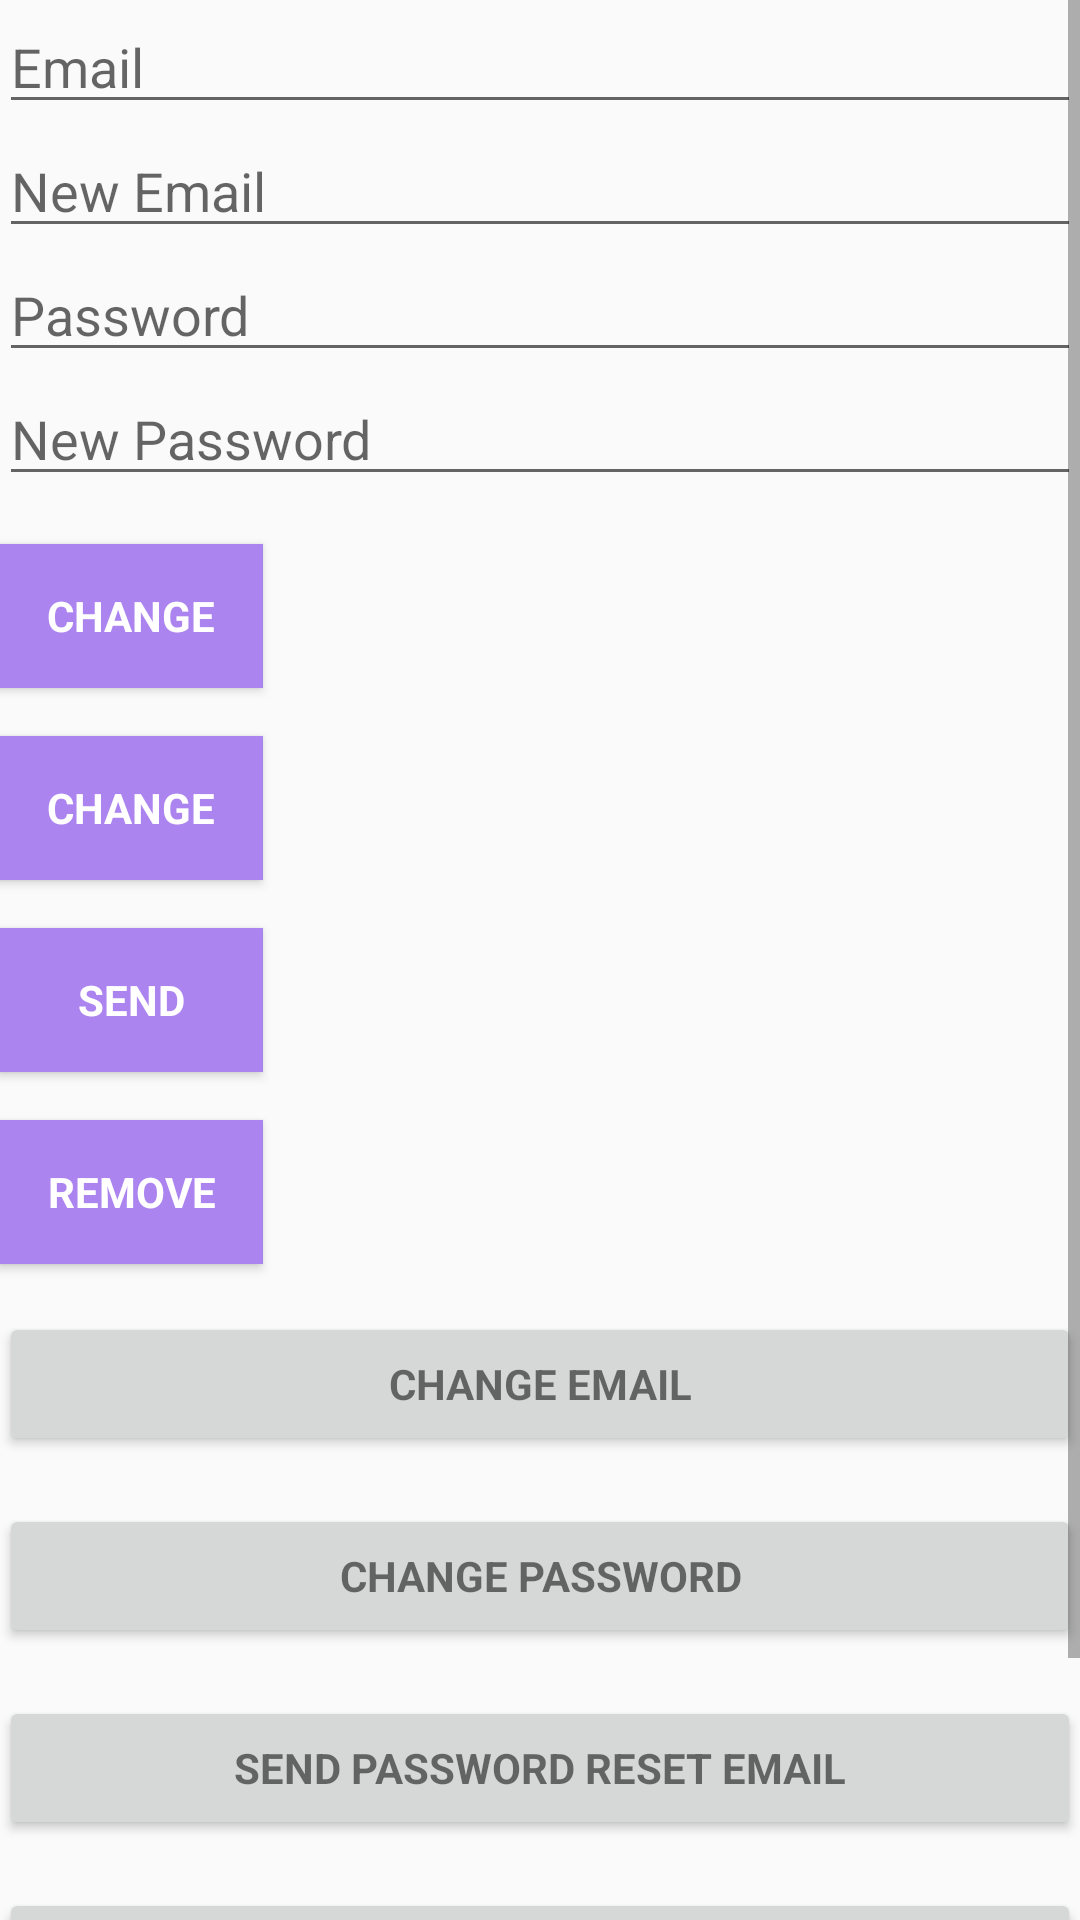

Here is an Android app screen rendered from its layout file. Give the layout XML and the strings, colors and styles it references.
<!-- AndroidManifest.xml: application theme AppTheme -->
<!-- res/layout/activity_signout.xml -->
<?xml version="1.0" encoding="utf-8"?>
<ScrollView android:layout_width="match_parent"
    android:layout_height="wrap_content"
    xmlns:android="http://schemas.android.com/apk/res/android" >

<LinearLayout xmlns:android="http://schemas.android.com/apk/res/android"
    xmlns:app="http://schemas.android.com/apk/res-auto"
    xmlns:tools="http://schemas.android.com/tools"
    android:layout_width="match_parent"
    android:orientation="vertical"
    android:paddingBottom="@dimen/activity_vertical_margin"
    android:paddingLeft="@dimen/activity_horizontal_margin"
    android:paddingRight="@dimen/activity_horizontal_margin"
    android:paddingTop="@dimen/activity_vertical_margin"
    android:layout_height="match_parent"
    android:fitsSystemWindows="true"
    app:layout_behavior="@string/appbar_scrolling_view_behavior"
    tools:context=".MainActivity">

    <EditText
        android:id="@+id/old_email"
        android:layout_width="match_parent"
        android:layout_height="wrap_content"
        android:hint="@string/hint_email"
        android:inputType="textEmailAddress"
        android:maxLines="1"
        android:singleLine="true" />

    <EditText
        android:id="@+id/new_email"
        android:layout_width="match_parent"
        android:layout_height="wrap_content"
        android:hint="@string/hint_new_email"
        android:inputType="textEmailAddress"
        android:maxLines="1"
        android:singleLine="true" />

    <EditText
        android:id="@+id/password"
        android:layout_width="match_parent"
        android:layout_height="wrap_content"
        android:focusableInTouchMode="true"
        android:hint="Password"
        android:imeOptions="actionUnspecified"
        android:inputType="textPassword"
        android:maxLines="1"
        android:singleLine="true" />

    <EditText
        android:id="@+id/newPassword"
        android:layout_width="match_parent"
        android:layout_height="wrap_content"
        android:focusableInTouchMode="true"
        android:hint="@string/new_pass"
        android:imeOptions="actionUnspecified"
        android:inputType="textPassword"
        android:maxLines="1"
        android:singleLine="true" />

    <Button
        android:id="@+id/changeEmail"
        style="?android:textAppearanceSmall"
        android:layout_width="wrap_content"
        android:layout_height="wrap_content"
        android:layout_marginTop="16dp"
        android:background="@color/colorPrimaryDark"
        android:text="@string/btn_change"
        android:textColor="@android:color/white"
        android:textStyle="bold" />

    <Button
        android:id="@+id/changePass"
        style="?android:textAppearanceSmall"
        android:layout_width="wrap_content"
        android:layout_height="wrap_content"
        android:layout_marginTop="16dp"
        android:background="@color/colorPrimaryDark"
        android:text="@string/btn_change"
        android:textColor="@android:color/white"
        android:textStyle="bold" />

    <Button
        android:id="@+id/send"
        style="?android:textAppearanceSmall"
        android:layout_width="wrap_content"
        android:layout_height="wrap_content"
        android:layout_marginTop="16dp"
        android:background="@color/colorPrimaryDark"
        android:text="@string/btn_send"
        android:textColor="@android:color/white"
        android:textStyle="bold" />

    <ProgressBar
        android:id="@+id/progressBar"
        android:layout_width="30dp"
        android:layout_height="30dp"
        android:visibility="gone" />

    <Button
        android:id="@+id/remove"
        style="?android:textAppearanceSmall"
        android:layout_width="wrap_content"
        android:layout_height="wrap_content"
        android:layout_marginTop="16dp"
        android:background="@color/colorPrimaryDark"
        android:text="@string/btn_remove"
        android:textColor="@android:color/white"
        android:textStyle="bold" />

    <Button
        android:id="@+id/change_email_button"
        style="?android:textAppearanceSmall"
        android:layout_width="match_parent"
        android:layout_height="wrap_content"
        android:layout_marginTop="16dp"
        android:text="@string/change_email"
        android:textStyle="bold" />

    <Button
        android:id="@+id/change_password_button"
        style="?android:textAppearanceSmall"
        android:layout_width="match_parent"
        android:layout_height="wrap_content"
        android:layout_marginTop="16dp"
        android:text="@string/change_password"
        android:textStyle="bold" />

    <Button
        android:id="@+id/sending_pass_reset_button"
        style="?android:textAppearanceSmall"
        android:layout_width="match_parent"
        android:layout_height="wrap_content"
        android:layout_marginTop="16dp"
        android:text="@string/send_password_reset_email"
        android:textStyle="bold" />

    <Button
        android:id="@+id/remove_user_button"
        style="?android:textAppearanceSmall"
        android:layout_width="match_parent"
        android:layout_height="wrap_content"
        android:layout_marginTop="16dp"
        android:text="@string/remove_user"
        android:textStyle="bold" />

    <Button
        android:id="@+id/sign_out"
        style="?android:textAppearanceSmall"
        android:layout_width="match_parent"
        android:layout_height="wrap_content"
        android:layout_marginTop="16dp"
        android:background="@color/colorPrimary"
        android:text="@string/btn_sign_out"
        android:textColor="@android:color/white"
        android:textStyle="bold" />



</LinearLayout>
</ScrollView>
<!-- resources referenced by this layout -->
<resources>
  <color name="colorPrimary">#2B2339</color>
  <color name="colorPrimaryDark">#AB84EF</color>
  <string name="btn_change">Change</string>
  <string name="btn_remove">Remove</string>
  <string name="btn_send">Send</string>
  <string name="btn_sign_out">Sign Out</string>
  <string name="change_email">Change Email</string>
  <string name="change_password">Change Password</string>
  <string name="hint_email">Email</string>
  <string name="hint_new_email">New Email</string>
  <string name="new_pass">New Password</string>
  <string name="remove_user">Remove user</string>
  <string name="send_password_reset_email">Send Password reset email</string>
  <style parent="Theme.AppCompat.Light.DarkActionBar" name="AppTheme">
          <item name="colorPrimary">@color/colorPrimary</item>
          <item name="colorPrimaryDark">@color/colorPrimaryDark</item>
          <item name="colorAccent">@color/colorAccent</item>
      </style>
  <color name="colorAccent">#03DAC5</color>
</resources>
